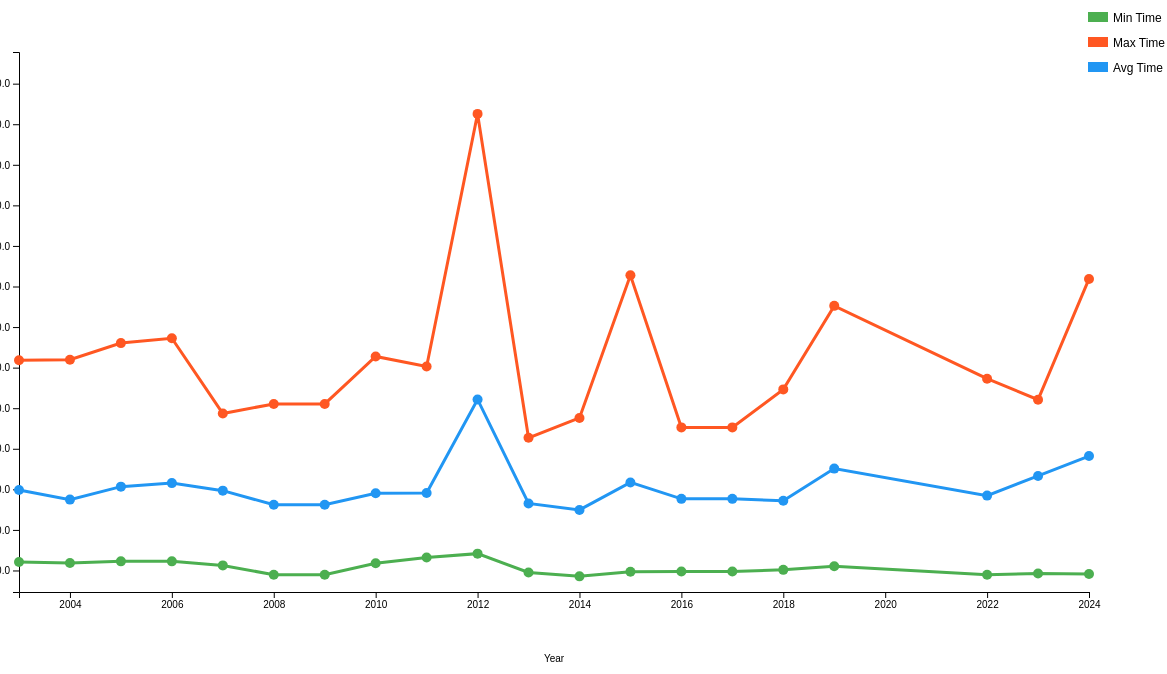
D3 v7 page, settled after 480 driven frames (8 s of simulated time); the page loaded 1 data file(s).


        // Set dimensions and margins
        const margin = {top: 80, right: 50, bottom: 80, left: 80};
        const width = 1200 - margin.left - margin.right;
        const height = 700 - margin.top - margin.bottom;

        // Create SVG
        const svg = d3.select("#chart")
            .append("svg")
            .attr("width", width + margin.left + margin.right+90)
            .attr("height", height + margin.top + margin.bottom+30)
            .append("g")
            .attr("transform", `translate(${margin.left},${margin.top})`);

        // Tooltip
        const tooltip = d3.select("#tooltip");

        // Load data
        d3.csv("year_time.csv").then(data => {
            d3.select(".legend").remove();

// Add legend inside the plot
const legend = svg.append("g")
    .attr("transform", `translate(${width - 200}, -40)`);

const legendData = [
    {color: "#4CAF50", label: "Min Time"},
    {color: "#FF5722", label: "Max Time"},
    {color: "#2196F3", label: "Avg Time"}
];

const legendItems = legend.selectAll(".legend-item")
    .data(legendData)
    .enter()
    .append("g")
    .attr("class", "legend-item")
    .attr("transform", (d, i) => `translate(199, ${i * 25})`);

legendItems.append("rect")
    .attr("width", 20)
    .attr("height", 10)
    .attr("fill", d => d.color);

legendItems.append("text")
    .attr("x", 25)
    .attr("y", 10)
    .attr("font-size", "12px")
    .text(d => d.label);
            // Custom function to convert time string to seconds
            const timeToSeconds = (timeStr) => {
                const [minutes, seconds] = timeStr.split(':').map(parseFloat);
                return minutes * 60 + seconds;
            };

            // Convert data types
            data.forEach(d => {
                d.Year = +d.Year;
                d.Time = timeToSeconds(d.Time);
            });

            // Group data by year
            const yearGroups = d3.groups(data, d => d.Year);
            const yearData = yearGroups.map(([year, values]) => ({
                year,
                min: d3.min(values, d => d.Time),
                max: d3.max(values, d => d.Time),
                avg: d3.mean(values, d => d.Time)
            }));

            // Scales
            const xScale = d3.scaleLinear()
                .domain(d3.extent(yearData, d => d.year))
                .range([0, width]);

            const yScale = d3.scaleLinear()
                .domain([ 
                    d3.min(yearData, d => Math.min(d.min, d.avg)) * 0.9,
                    d3.max(yearData, d => Math.max(d.max, d.avg)) * 1.1
                ])
                .range([height, 0]);

            // Formatting function to convert seconds back to MM:SS.S
            const formatTime = (seconds) => {
                const minutes = Math.floor(seconds / 60);
                const remainingSeconds = (seconds % 60).toFixed(1);
                return `${minutes}:${remainingSeconds.padStart(4, '0')}`;
            };

            // Line generators
            const lineMin = d3.line()
                .x(d => xScale(d.year))
                .y(d => yScale(d.min));

            const lineMax = d3.line()
                .x(d => xScale(d.year))
                .y(d => yScale(d.max));

            const lineAvg = d3.line()
                .x(d => xScale(d.year))
                .y(d => yScale(d.avg));

            // Draw lines with animation
            const drawLine = (lineGenerator, className) => {
                return svg.append("path")
                    .datum(yearData)
                    .attr("class", `line ${className}`)
                    .attr("d", lineGenerator)
                    .attr("stroke-dasharray", function() { 
                        return this.getTotalLength(); 
                    })
                    .attr("stroke-dashoffset", function() { 
                        return this.getTotalLength(); 
                    })
                    .transition()
                    .duration(2000)
                    .ease(d3.easeLinear)
                    .attr("stroke-dashoffset", 0);
            };

            drawLine(lineMin, "min-line");
            drawLine(lineMax, "max-line");
            drawLine(lineAvg, "avg-line");

            // X Axis with label
            svg.append("g")
                .attr("transform", `translate(0,${height})`)
                .call(d3.axisBottom(xScale).tickFormat(d3.format("d")))
                .append("text")
                .attr("x", width / 2)
                .attr("y", margin.bottom - 10)
                .attr("fill", "black")
                .style("text-anchor", "middle")
                .text("Year");

            // Y Axis with label
            svg.append("g")
                .call(d3.axisLeft(yScale).tickFormat(formatTime))
                .append("text")
                .attr("transform", "rotate(-90)")
                .attr("y", 0 - margin.left)
                .attr("x", 0 - (height / 2))
                .attr("dy", "1em")
                .attr("fill", "black")
                .style("text-anchor", "middle")
                .text("Race Completion Time (MM:SS)");

            // Dots with tooltip
            const addDots = (data, className, color) => {
                svg.selectAll(`.dot-${className}`)
                    .data(yearData)
                    .enter()
                    .append("circle")
                    .attr("class", `dot dot-${className}`)
                    .attr("cx", d => xScale(d.year))
                    .attr("cy", d => yScale(data === 'min' ? d.min : (data === 'max' ? d.max : d.avg)))
                    .attr("r", 5)
                    .attr("fill", color)
                    .on("mouseover", (event, d) => {
                        const value = data === 'min' ? d.min : (data === 'max' ? d.max : d.avg);
                        tooltip.transition().duration(200).style("opacity", .9);
                        tooltip.html(`Year: ${d.year}<br>Time: ${formatTime(value)}`)
                            .style("left", `${event.pageX + 5}px`)
                            .style("top", `${event.pageY - 28}px`);
                    })
                    .on("mouseout", () => {
                        tooltip.transition().duration(500).style("opacity", 0);
                    });
            };

            addDots('min', 'min', '#4CAF50');
            addDots('max', 'max', '#FF5722');
            addDots('avg', 'avg', '#2196F3');
        });
    

### data: year_time.csv
Year, Time
2003, 14:02
2003, 15:11
2003, 15:47
2003, 15:47
2003, 15:48
2003, 16:18
2003, 16:30
2003, 16:35
2003, 16:35
2003, 16:47
2003, 16:50
2003, 16:55
2003, 17:33
2003, 17:40
2003, 17:42
2003, 17:46
2003, 17:49
2003, 17:54
2003, 18:02
2003, 18:39
2003, 18:52
2003, 18:59
2003, 19:07
2003, 19:11
2003, 19:16
2003, 19:20
2003, 19:33
2003, 19:45
2003, 19:49
2003, 19:51
2003, 20:03
2003, 20:34
2003, 20:37
2003, 20:39
2003, 20:47
2003, 21:20
2003, 22:05
2003, 24:07
2003, 24:19
2003, 25:00
2003, 25:48
2003, 26:28
2003, 26:58
2003, 27:36
2003, 30:34
2003, 30:36
2004, 13:57
2004, 14:18
2004, 15:44
2004, 15:45
2004, 16:10
2004, 16:13
2004, 16:19
2004, 16:22
2004, 16:22
2004, 16:23
2004, 16:30
2004, 16:38
2004, 16:38
2004, 16:39
... 1,510 more rows